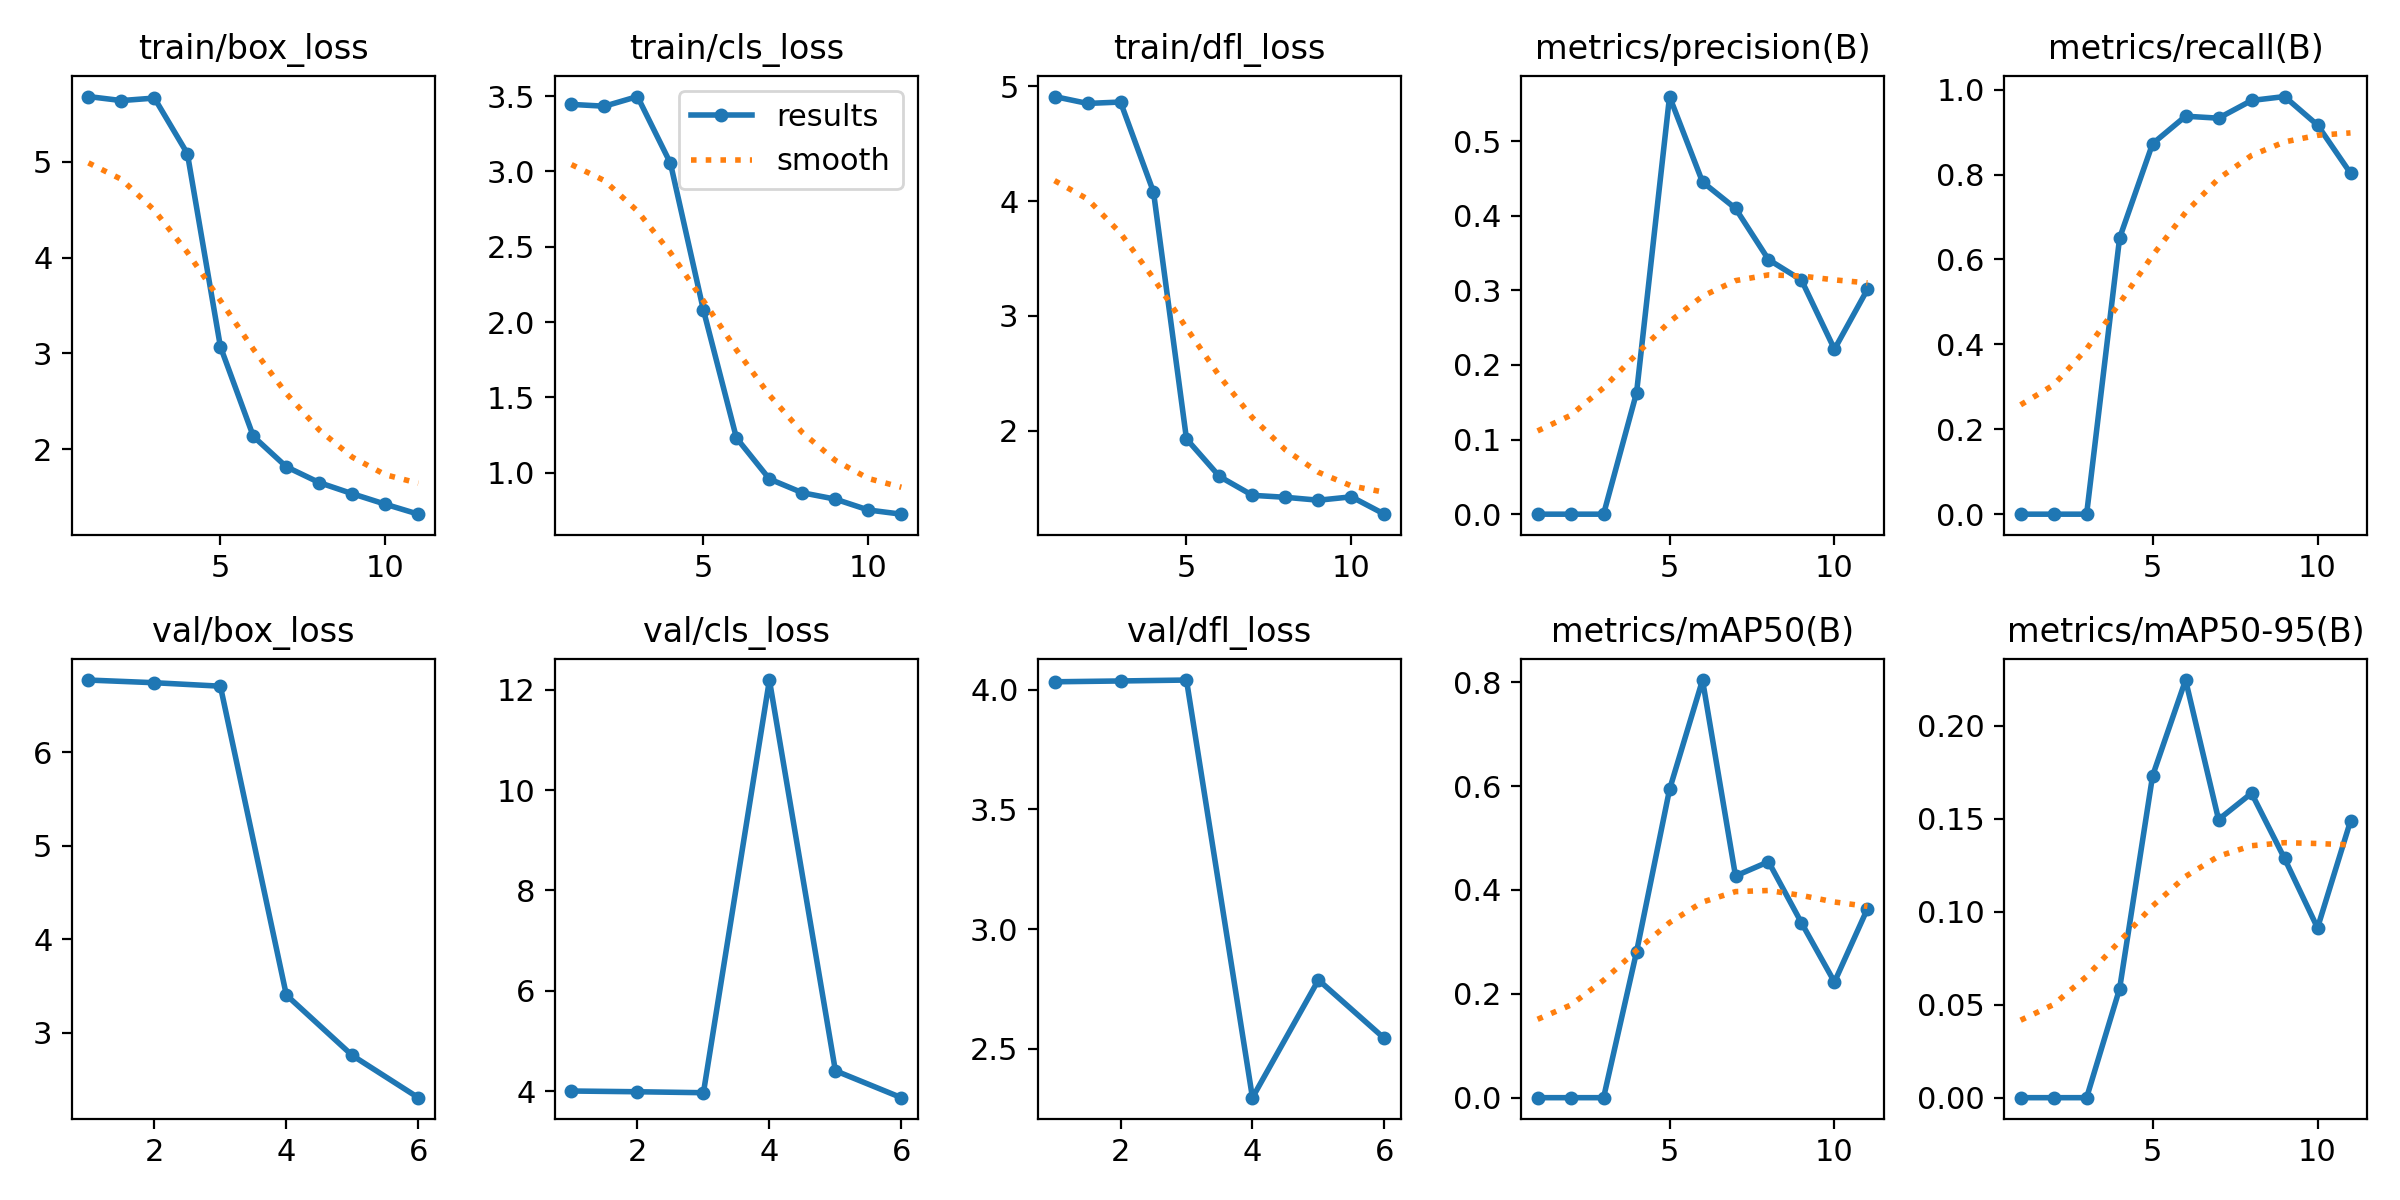

Values plotted in this chart, from the file beside it:
epoch, time, train/box_loss, train/cls_loss, train/dfl_loss, metrics/precision(B), metrics/recall(B), metrics/mAP50(B), metrics/mAP50-95(B), val/box_loss, val/cls_loss, val/dfl_loss, lr/pg0, lr/pg1, lr/pg2
1, 2.11, 5.679, 3.444, 4.91, 0, 0, 0, 0, 6.772, 4.001, 4.034, 4e-05, 4e-05, 4e-05
2, 3.525, 5.637, 3.432, 4.85, 0, 0, 0, 0, 6.744, 3.987, 4.037, 9.901e-05, 9.901e-05, 9.901e-05
3, 4.628, 5.663, 3.497, 4.862, 0, 0, 0, 0, 6.707, 3.968, 4.041, 0.0001568, 0.0001568, 0.0001568
4, 5.882, 5.083, 3.054, 4.079, 0.1628, 0.6505, 0.2808, 0.0586, 3.405, 12.19, 2.295, 0.0002135, 0.0002135, 0.0002135
5, 9.289, 3.071, 2.079, 1.929, 0.5599, 0.8727, 0.5935, 0.1731, 2.759, 4.406, 2.787, 0.0002689, 0.0002689, 0.0002689
6, 11.24, 2.135, 1.231, 1.602, 0.4454, 0.9375, 0.8042, 0.2247, 2.308, 3.869, 2.543, 0.0003232, 0.0003232, 0.0003232
7, 12.95, 1.818, 0.9579, 1.438, 0.41, 0.9329, 0.4269, 0.1496, nan, nan, nan, 0.0003762, 0.0003762, 0.0003762
8, 14.42, 1.653, 0.8665, 1.421, 0.3413, 0.9745, 0.4544, 0.1638, nan, nan, nan, 0.0004281, 0.0004281, 0.0004281
9, 15.99, 1.537, 0.8242, 1.395, 0.3138, 0.9838, 0.3367, 0.1287, nan, nan, nan, 0.0004788, 0.0004788, 0.0004788
10, 17.56, 1.428, 0.7521, 1.425, 0.2211, 0.9167, 0.2227, 0.09135, nan, nan, nan, 0.0005283, 0.0005283, 0.0005283
11, 19.41, 1.324, 0.7244, 1.274, 0.3014, 0.8032, 0.3639, 0.1488, nan, nan, nan, 0.0005766, 0.0005766, 0.0005766
